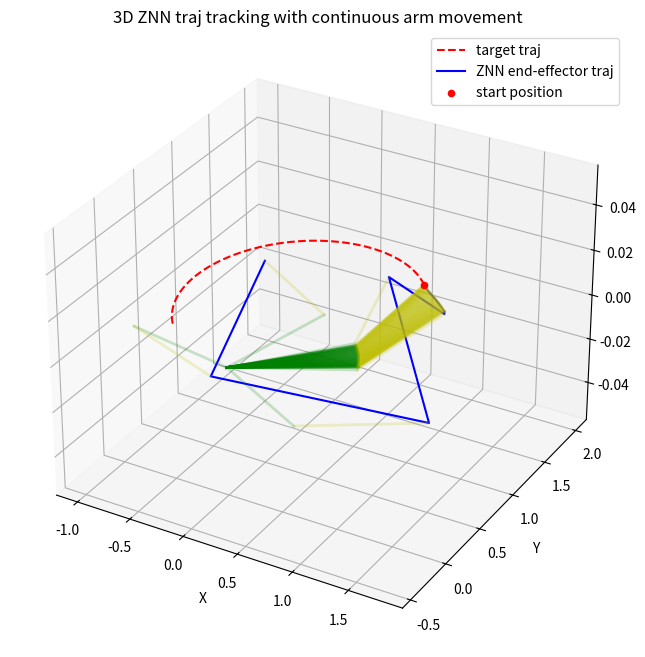

This figure's Python source:
import numpy as np
import matplotlib.pyplot as plt
from mpl_toolkits.mplot3d import Axes3D

# 定义两连杆的正向运动学
def forward_kinematics(angles):
    l1, l2 = 1.0, 1.0  # 连杆长度
    theta1, theta2 = angles
    x1 = l1 * np.cos(theta1)
    y1 = l1 * np.sin(theta1)
    x2 = x1 + l2 * np.cos(theta1 + theta2)
    y2 = y1 + l2 * np.sin(theta1 + theta2)
    return np.array([x1, y1, 0]), np.array([x2, y2, 0])  # 返回三维坐标，Z = 0

# IENT-ZNN1 更新公式
def znn1_update(angle_k, angle_dot_k, pos_k, target_pos_k, target_vel_k, jacobian_matrix_k, beta=0.01, dt=0.01):
    pos_error_k = target_pos_k[:2] - pos_k[:2]
    angle_dot_k_next = (np.eye(2) - jacobian_matrix_k.T @ jacobian_matrix_k) @ angle_dot_k + jacobian_matrix_k.T @ (target_vel_k[:2] + beta * pos_error_k)
    angle_k_next = angle_k + dt * angle_dot_k_next  # 使用欧拉前向方法离散化更新角度
    return angle_k_next, angle_dot_k_next

# IENT-ZNN2 更新公式，用于估计雅克比矩阵
def znn2_update(jacobian_k, angles_dot_k, angles_dotdot_k, actual_acceleration_k, current_velocity_k, beta=0.01, dt=0.01):
    jacobian_dot_k = (
        (actual_acceleration_k[:2] - jacobian_k @ angles_dotdot_k[:2] + beta * (current_velocity_k[:2] - jacobian_k @ angles_dot_k[:2]))
        @ angles_dot_k[:2].T
        + jacobian_k @ (np.eye(2) - angles_dot_k[:2] @ angles_dot_k[:2].T)
    )
    jacobian_k_next = jacobian_k + dt * jacobian_dot_k
    return jacobian_k_next, jacobian_dot_k

# 生成可达的弧形轨迹
def generate_reachable_arc_trajectory(initial_angles, delta_angle, num_points, dt):
    trajectory = []
    angles = np.linspace(0, delta_angle, num_points)
    
    for angle in angles:
        theta1 = initial_angles[0] + angle
        theta2 = initial_angles[1] - angle
        _, end_effector_pos = forward_kinematics([theta1, theta2])
        
        if len(trajectory) > 1:
            prev_pos = trajectory[-1][0]
            prev_prev_pos = trajectory[-2][0]
            target_vel_k = (end_effector_pos - prev_pos) / dt
            target_acc_k = (end_effector_pos - 2 * prev_pos + prev_prev_pos) / (dt ** 2)
        elif len(trajectory) > 0:
            prev_pos = trajectory[-1][0]
            target_vel_k = (end_effector_pos - prev_pos) / dt
            target_acc_k = np.array([0, 0, 0])  # 初始加速度为零
        else:
            target_vel_k = np.array([0, 0, 0])
            target_acc_k = np.array([0, 0, 0])
        
        trajectory.append((end_effector_pos, target_vel_k, target_acc_k))
    
    return trajectory

# 可视化函数，包括机械臂和末端轨迹
def plot_trajectory_with_arm_3d(target_positions, znn_positions, arm_positions):
    fig = plt.figure(figsize=(10, 8))
    ax = fig.add_subplot(111, projection='3d')

    # 绘制目标轨迹
    target_x, target_y, target_z = zip(*target_positions)
    ax.plot(target_x, target_y, target_z, 'r--', label='target traj')

    # 绘制末端执行器跟踪的轨迹
    znn_x, znn_y, znn_z = zip(*znn_positions)
    ax.plot(znn_x, znn_y, znn_z, color='blue', label='ZNN end-effector traj')

    # 标记起点
    ax.scatter(target_x[0], target_y[0], target_z[0], color='red', label='start position')

    # 连续绘制机械臂的每一段，以确保两连杆机械臂的连贯性
    for base, end in arm_positions:
        ax.plot([0, base[0]], [0, base[1]], [0, base[2]], 'g-', alpha=0.2, linewidth=2)  # 第一连杆
        ax.plot([base[0], end[0]], [base[1], end[1]], [base[2], end[2]], 'y-', alpha=0.2, linewidth=2)  # 第二连杆

    ax.set_xlabel('X')
    ax.set_ylabel('Y')
    ax.set_zlabel('Z')
    ax.legend()
    ax.set_title('3D ZNN traj tracking with continuous arm movement')
    plt.show()

# 计算实际加速度
def calculate_actual_acceleration(current_pos_k, prev_pos_k, prev_prev_pos_k, dt):
    # 使用实际的位置计算加速度
    return (current_pos_k - 2 * prev_pos_k + prev_prev_pos_k) / (dt ** 2)

# 在 znn_trajectory_tracking 函数中修正部分
def znn_trajectory_tracking(initial_angles, trajectory):
    angle_k = np.copy(initial_angles)
    angle_dot_k = np.zeros(2)  # 初始化角速度
    jacobian_matrix_k = np.eye(2)  # 初始化雅克比矩阵
    jacobian_dot_k = np.zeros((2, 2))  # 初始化雅克比矩阵的变化率

    znn_positions = []
    arm_positions = []

    # 用于保存之前的位置信息以计算实际加速度
    prev_pos_k = None
    prev_prev_pos_k = None

    for target_pos_k, target_vel_k, target_acc_k in trajectory:
        base_pos_k, current_pos_k = forward_kinematics(angle_k)
        arm_positions.append((base_pos_k, current_pos_k))  # 保存机械臂位置
        
        # 计算实际加速度
        if prev_pos_k is not None and prev_prev_pos_k is not None:
            actual_acceleration_k = calculate_actual_acceleration(current_pos_k, prev_pos_k, prev_prev_pos_k, dt)
        else:
            actual_acceleration_k = np.zeros(3)  # 初始加速度为零

        # 保存位置信息供下一步计算
        prev_prev_pos_k = prev_pos_k
        prev_pos_k = current_pos_k

        # 更新角度 (通过 IENT-ZNN1)
        angle_k, angle_dot_k = znn1_update(angle_k, angle_dot_k, current_pos_k, target_pos_k, target_vel_k, jacobian_matrix_k)
        znn_positions.append(current_pos_k)

        # 更新雅克比矩阵 (通过 IENT-ZNN2)
        jacobian_matrix_k, jacobian_dot_k = znn2_update(jacobian_matrix_k, angle_dot_k, angle_dot_k, actual_acceleration_k, target_vel_k, dt=0.01)

    return angle_k, znn_positions, arm_positions


# 示例参数
initial_angles = np.array([np.pi / 4, np.pi / 4])
delta_angle = np.pi
num_points = 500
dt = 0.01

# 生成目标弧形轨迹
trajectory = generate_reachable_arc_trajectory(initial_angles, delta_angle, num_points, dt)
target_positions = [pos for pos, _, _ in trajectory]

# 执行 ZNN 轨迹跟踪
angle_k, znn_positions, arm_positions = znn_trajectory_tracking(initial_angles, trajectory)

# 绘制3D对比图，包括机械臂
plot_trajectory_with_arm_3d(target_positions, znn_positions, arm_positions)
